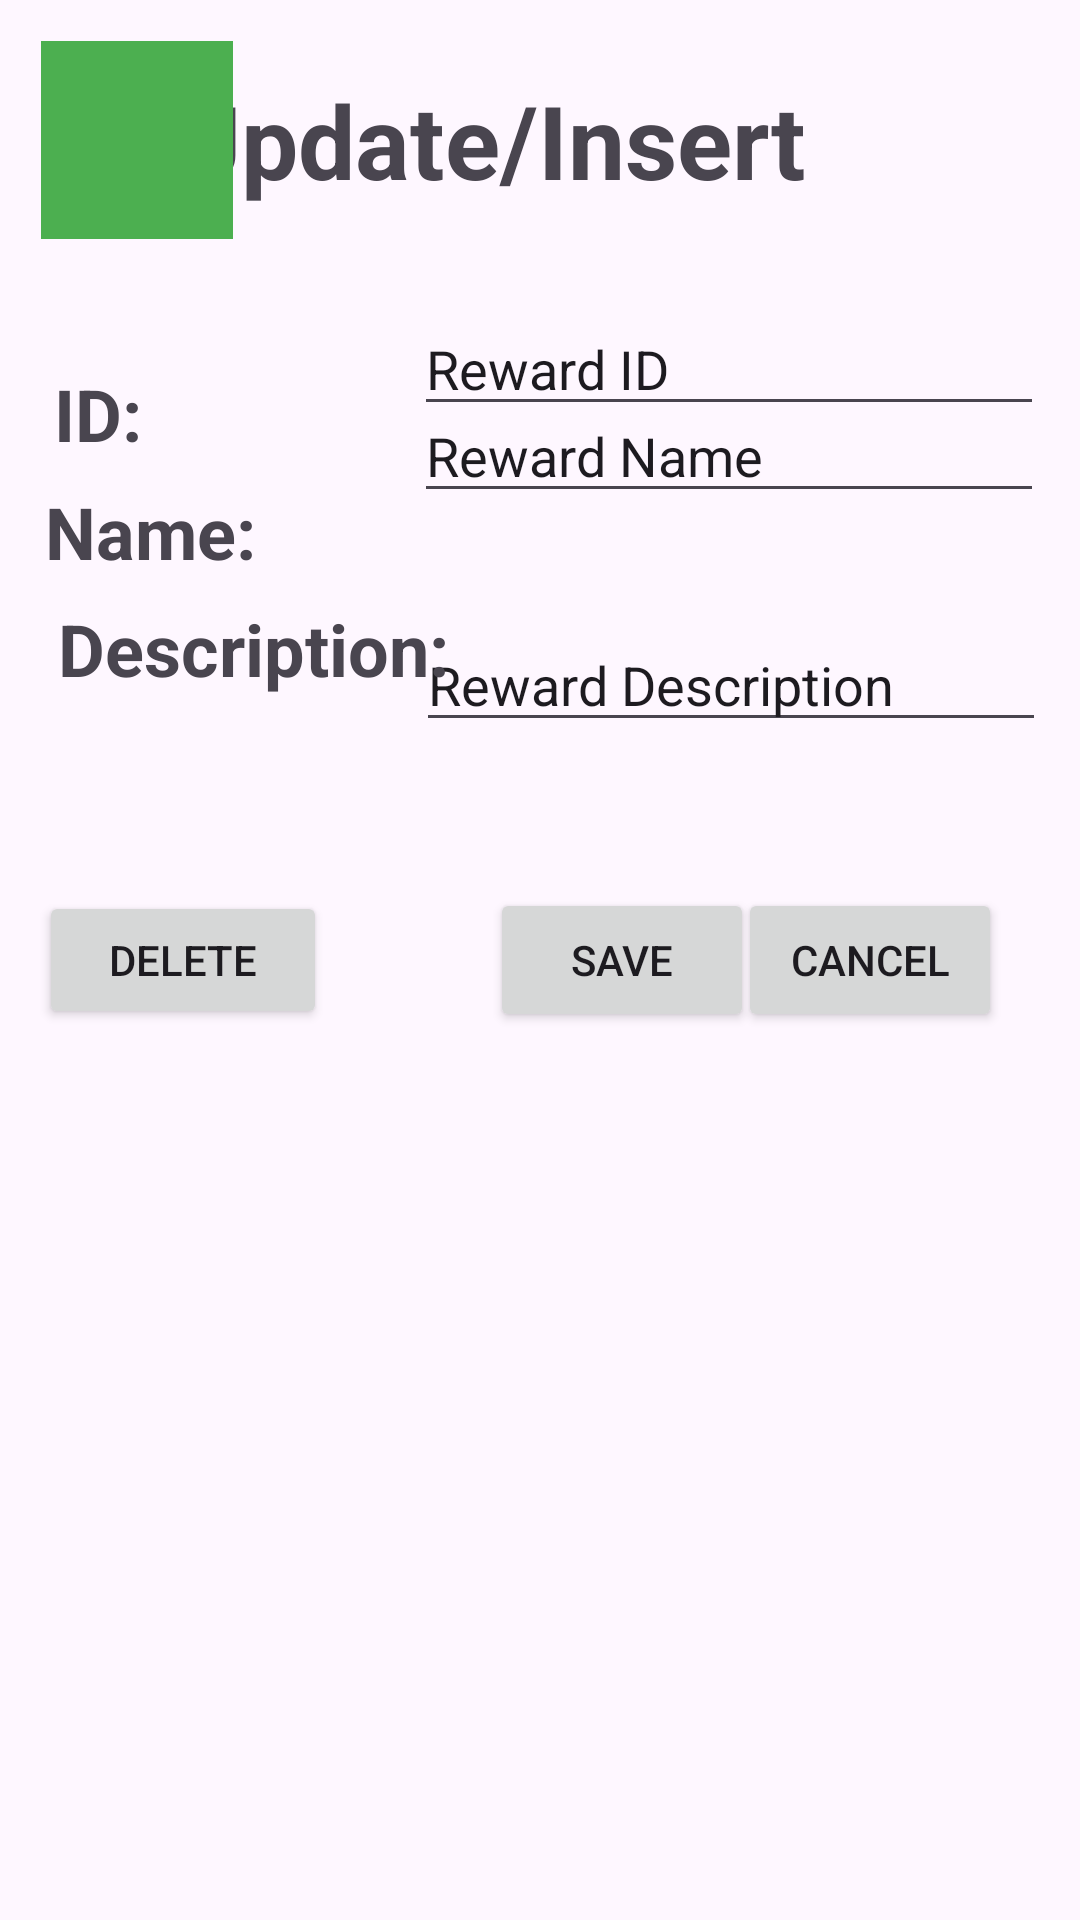

Layout XML and referenced resources for this Android screen:
<!-- AndroidManifest.xml: application theme Theme.T1TravelExpertsAndroid -->
<!-- res/layout/activity_details.xml -->
<?xml version="1.0" encoding="utf-8"?>
<androidx.constraintlayout.widget.ConstraintLayout xmlns:android="http://schemas.android.com/apk/res/android"
    xmlns:app="http://schemas.android.com/apk/res-auto"
    xmlns:tools="http://schemas.android.com/tools"
    android:id="@+id/main"
    android:layout_width="match_parent"
    android:layout_height="match_parent"
    tools:context=".MainActivity">

    <EditText
        android:id="@+id/txtRewardDesc"
        android:layout_width="wrap_content"
        android:layout_height="wrap_content"
        android:layout_marginTop="132dp"
        android:ems="10"
        android:inputType="text"
        android:text="Reward Description"
        app:layout_constraintBottom_toBottomOf="parent"
        app:layout_constraintEnd_toEndOf="parent"
        app:layout_constraintHorizontal_bias="0.925"
        app:layout_constraintStart_toStartOf="parent"
        app:layout_constraintTop_toBottomOf="@+id/txtTitle"
        app:layout_constraintVertical_bias="0.0" />

    <EditText
        android:id="@+id/txtRewardID"
        android:layout_width="wrap_content"
        android:layout_height="wrap_content"
        android:layout_marginTop="36dp"
        android:ems="10"
        android:inputType="text"
        android:text="Reward ID"
        app:layout_constraintBottom_toBottomOf="parent"
        app:layout_constraintEnd_toEndOf="parent"
        app:layout_constraintHorizontal_bias="0.92"
        app:layout_constraintStart_toStartOf="parent"
        app:layout_constraintTop_toTopOf="parent"
        app:layout_constraintVertical_bias="0.115" />

    <EditText
        android:id="@+id/txtRewardName"
        android:layout_width="wrap_content"
        android:layout_height="wrap_content"
        android:layout_marginBottom="195dp"
        android:ems="10"
        android:inputType="text"
        android:text="Reward Name"
        app:layout_constraintBottom_toBottomOf="parent"
        app:layout_constraintEnd_toEndOf="parent"
        app:layout_constraintHorizontal_bias="0.92"
        app:layout_constraintStart_toStartOf="parent"
        app:layout_constraintTop_toTopOf="parent"
        app:layout_constraintVertical_bias="0.321" />

    <TextView
        android:id="@+id/lbl2"
        android:layout_width="136dp"
        android:layout_height="35dp"
        android:layout_marginTop="42dp"
        android:text="Description:"
        android:textSize="24sp"
        android:textStyle="bold"
        app:layout_constraintBottom_toBottomOf="parent"
        app:layout_constraintEnd_toEndOf="parent"
        app:layout_constraintHorizontal_bias="0.087"
        app:layout_constraintStart_toStartOf="parent"
        app:layout_constraintTop_toBottomOf="@+id/imageView"
        app:layout_constraintVertical_bias="0.162" />

    <TextView
        android:id="@+id/lbl1"
        android:layout_width="wrap_content"
        android:layout_height="wrap_content"
        android:layout_marginTop="42dp"
        android:text="ID:"
        android:textSize="24sp"
        android:textStyle="bold"
        app:layout_constraintBottom_toTopOf="@+id/btnDelete"
        app:layout_constraintEnd_toStartOf="@+id/txtRewardID"
        app:layout_constraintHorizontal_bias="0.167"
        app:layout_constraintStart_toStartOf="parent"
        app:layout_constraintTop_toBottomOf="@+id/imageView"
        app:layout_constraintVertical_bias="0.0" />

    <TextView
        android:id="@+id/lbl"
        android:layout_width="wrap_content"
        android:layout_height="wrap_content"
        android:layout_marginTop="42dp"
        android:text="Name:"
        android:textSize="24sp"
        android:textStyle="bold"
        app:layout_constraintBottom_toBottomOf="parent"
        app:layout_constraintEnd_toStartOf="@+id/txtRewardID"
        app:layout_constraintHorizontal_bias="0.224"
        app:layout_constraintStart_toStartOf="parent"
        app:layout_constraintTop_toBottomOf="@+id/imageView"
        app:layout_constraintVertical_bias="0.081" />

    <TextView
        android:id="@+id/txtTitle"
        android:layout_width="306dp"
        android:layout_height="50dp"
        android:layout_marginTop="24dp"
        android:text="Update/Insert"
        android:textAlignment="viewStart"
        android:textSize="34sp"
        android:textStyle="bold"
        app:layout_constraintBottom_toTopOf="@+id/lvRewards"
        app:layout_constraintEnd_toEndOf="parent"
        app:layout_constraintHorizontal_bias="0.84"
        app:layout_constraintStart_toEndOf="@+id/imageView"
        app:layout_constraintTop_toTopOf="parent"
        app:layout_constraintVertical_bias="0.634" />

    <ImageView
        android:id="@+id/imageView"
        android:layout_width="64dp"
        android:layout_height="66dp"
        android:background="#61E24F"
        android:backgroundTint="#4CAF50"
        app:layout_constraintBottom_toBottomOf="parent"
        app:layout_constraintEnd_toEndOf="parent"
        app:layout_constraintHorizontal_bias="0.046"
        app:layout_constraintStart_toStartOf="parent"
        app:layout_constraintTop_toTopOf="parent"
        app:layout_constraintVertical_bias="0.024"
        app:srcCompat="@drawable/ic_launcher_foreground" />

    <Button
        android:id="@+id/btnSave"
        android:layout_width="wrap_content"
        android:layout_height="wrap_content"
        android:layout_marginEnd="9dp"
        android:text="Save"
        app:layout_constraintBottom_toBottomOf="parent"
        app:layout_constraintEnd_toEndOf="parent"
        app:layout_constraintHorizontal_bias="0.621"
        app:layout_constraintStart_toStartOf="parent"
        app:layout_constraintTop_toTopOf="parent" />

    <Button
        android:id="@+id/btnUpdate"
        android:layout_width="wrap_content"
        android:layout_height="wrap_content"
        android:text="Cancel"
        app:layout_constraintBottom_toBottomOf="parent"
        app:layout_constraintEnd_toEndOf="parent"
        app:layout_constraintHorizontal_bias="0.904"
        app:layout_constraintStart_toStartOf="parent"
        app:layout_constraintTop_toTopOf="parent" />

    <Button
        android:id="@+id/btnDelete"
        android:layout_width="96dp"
        android:layout_height="46dp"
        android:layout_marginEnd="25dp"
        android:text="Delete"
        app:layout_constraintBottom_toBottomOf="parent"
        app:layout_constraintEnd_toEndOf="parent"
        app:layout_constraintHorizontal_bias="0.055"
        app:layout_constraintStart_toStartOf="parent"
        app:layout_constraintTop_toTopOf="parent" />

</androidx.constraintlayout.widget.ConstraintLayout>
<!-- resources referenced by this layout -->
<resources>
  <style name="Theme.T1TravelExpertsAndroid" parent="Base.Theme.T1TravelExpertsAndroid" />
  <style name="Base.Theme.T1TravelExpertsAndroid" parent="Theme.Material3.DayNight.NoActionBar">
          
          
      </style>
</resources>
